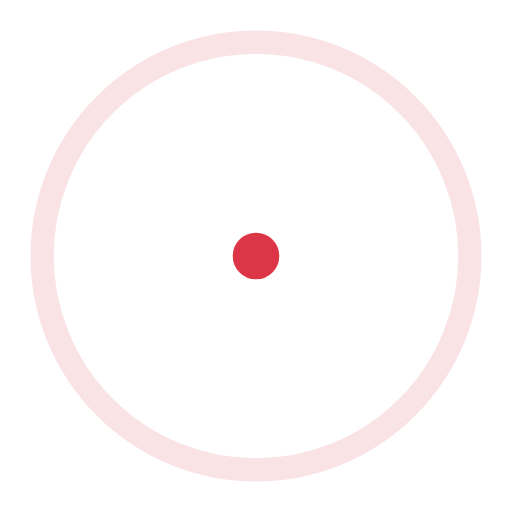
t = 0.00 s
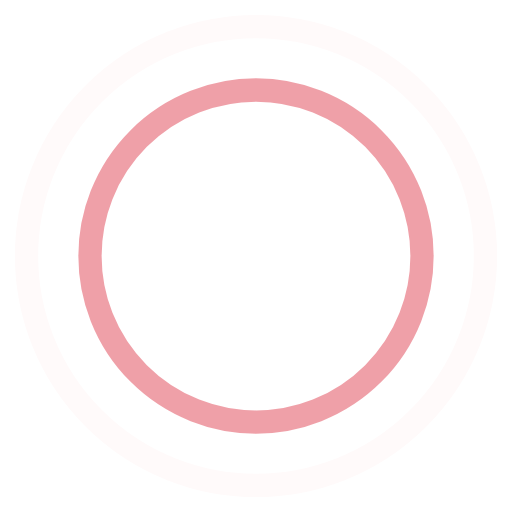
t = 0.45 s
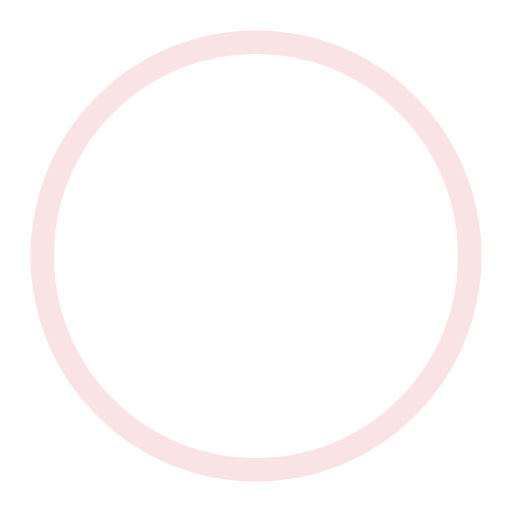
t = 0.90 s
t = 1.35 s: frame unchanged from t = 0.45 s, image omitted

The animated SVG that drew these frames (rendered in a browser with its animation timeline set to each time). Animation: 4 SMIL elements (animate=4); one cycle of 1.80 s, repeats indefinitely.

<!-- By Sam Herbert (@sherb), for everyone. More @ http://goo.gl/7AJzbL -->
<svg width="44" height="44" viewBox="0 0 44 44" xmlns="http://www.w3.org/2000/svg" stroke="#dc3545">
    <g fill="none" fill-rule="evenodd" stroke-width="2">
        <circle cx="22" cy="22" r="1">
            <animate attributeName="r"
                begin="0s" dur="1.8s"
                values="1; 20"
                calcMode="spline"
                keyTimes="0; 1"
                keySplines="0.165, 0.84, 0.44, 1"
                repeatCount="indefinite" />
            <animate attributeName="stroke-opacity"
                begin="0s" dur="1.8s"
                values="1; 0"
                calcMode="spline"
                keyTimes="0; 1"
                keySplines="0.3, 0.61, 0.355, 1"
                repeatCount="indefinite" />
        </circle>
        <circle cx="22" cy="22" r="1">
            <animate attributeName="r"
                begin="-0.9s" dur="1.8s"
                values="1; 20"
                calcMode="spline"
                keyTimes="0; 1"
                keySplines="0.165, 0.84, 0.44, 1"
                repeatCount="indefinite" />
            <animate attributeName="stroke-opacity"
                begin="-0.9s" dur="1.8s"
                values="1; 0"
                calcMode="spline"
                keyTimes="0; 1"
                keySplines="0.3, 0.61, 0.355, 1"
                repeatCount="indefinite" />
        </circle>
    </g>
</svg>
